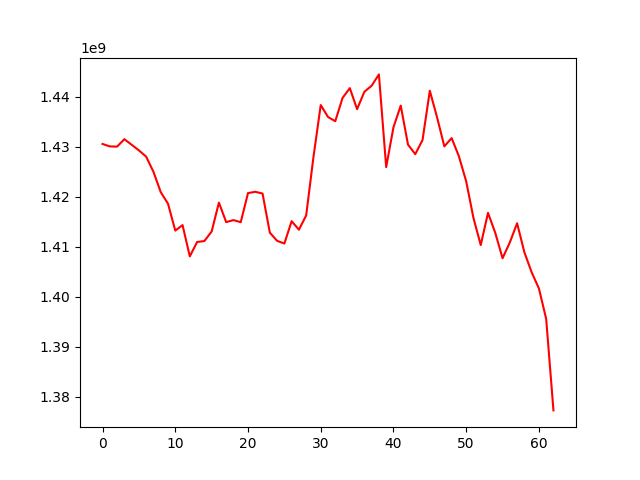

The data file committed next to this chart (first rows):
, 0
0, 1430530310
1, 1430036196
2, 1429997524
3, 1431479743
4, 1430368923
5, 1429242403
6, 1427982212
7, 1424956358
8, 1420899243
9, 1418580104
10, 1413205344
11, 1414297740
12, 1408045434
13, 1410919231
14, 1411109431
15, 1413015961
16, 1418795666
17, 1414898345
18, 1415299948
19, 1414881579
20, 1420699626
21, 1420961990
22, 1420607087
23, 1412796258
24, 1411154064
25, 1410613239
26, 1415084573
27, 1413378800
28, 1416236116
29, 1427903951
30, 1438306024
31, 1435925331
32, 1435075143
33, 1439729514
34, 1441694297
35, 1437484653
36, 1440967914
37, 1442172922
38, 1444437814
39, 1425895768
40, 1433854197
41, 1438195052
42, 1430393969
43, 1428482940
44, 1431328666
45, 1441171533
46, 1435825307
47, 1430045380
48, 1431706276
49, 1428053449
50, 1423058876
51, 1415727364
52, 1410304706
53, 1416741936
54, 1412746874
55, 1407673874
56, 1410823702
57, 1414669808
58, 1408877204
59, 1404871371
... 3 more rows
